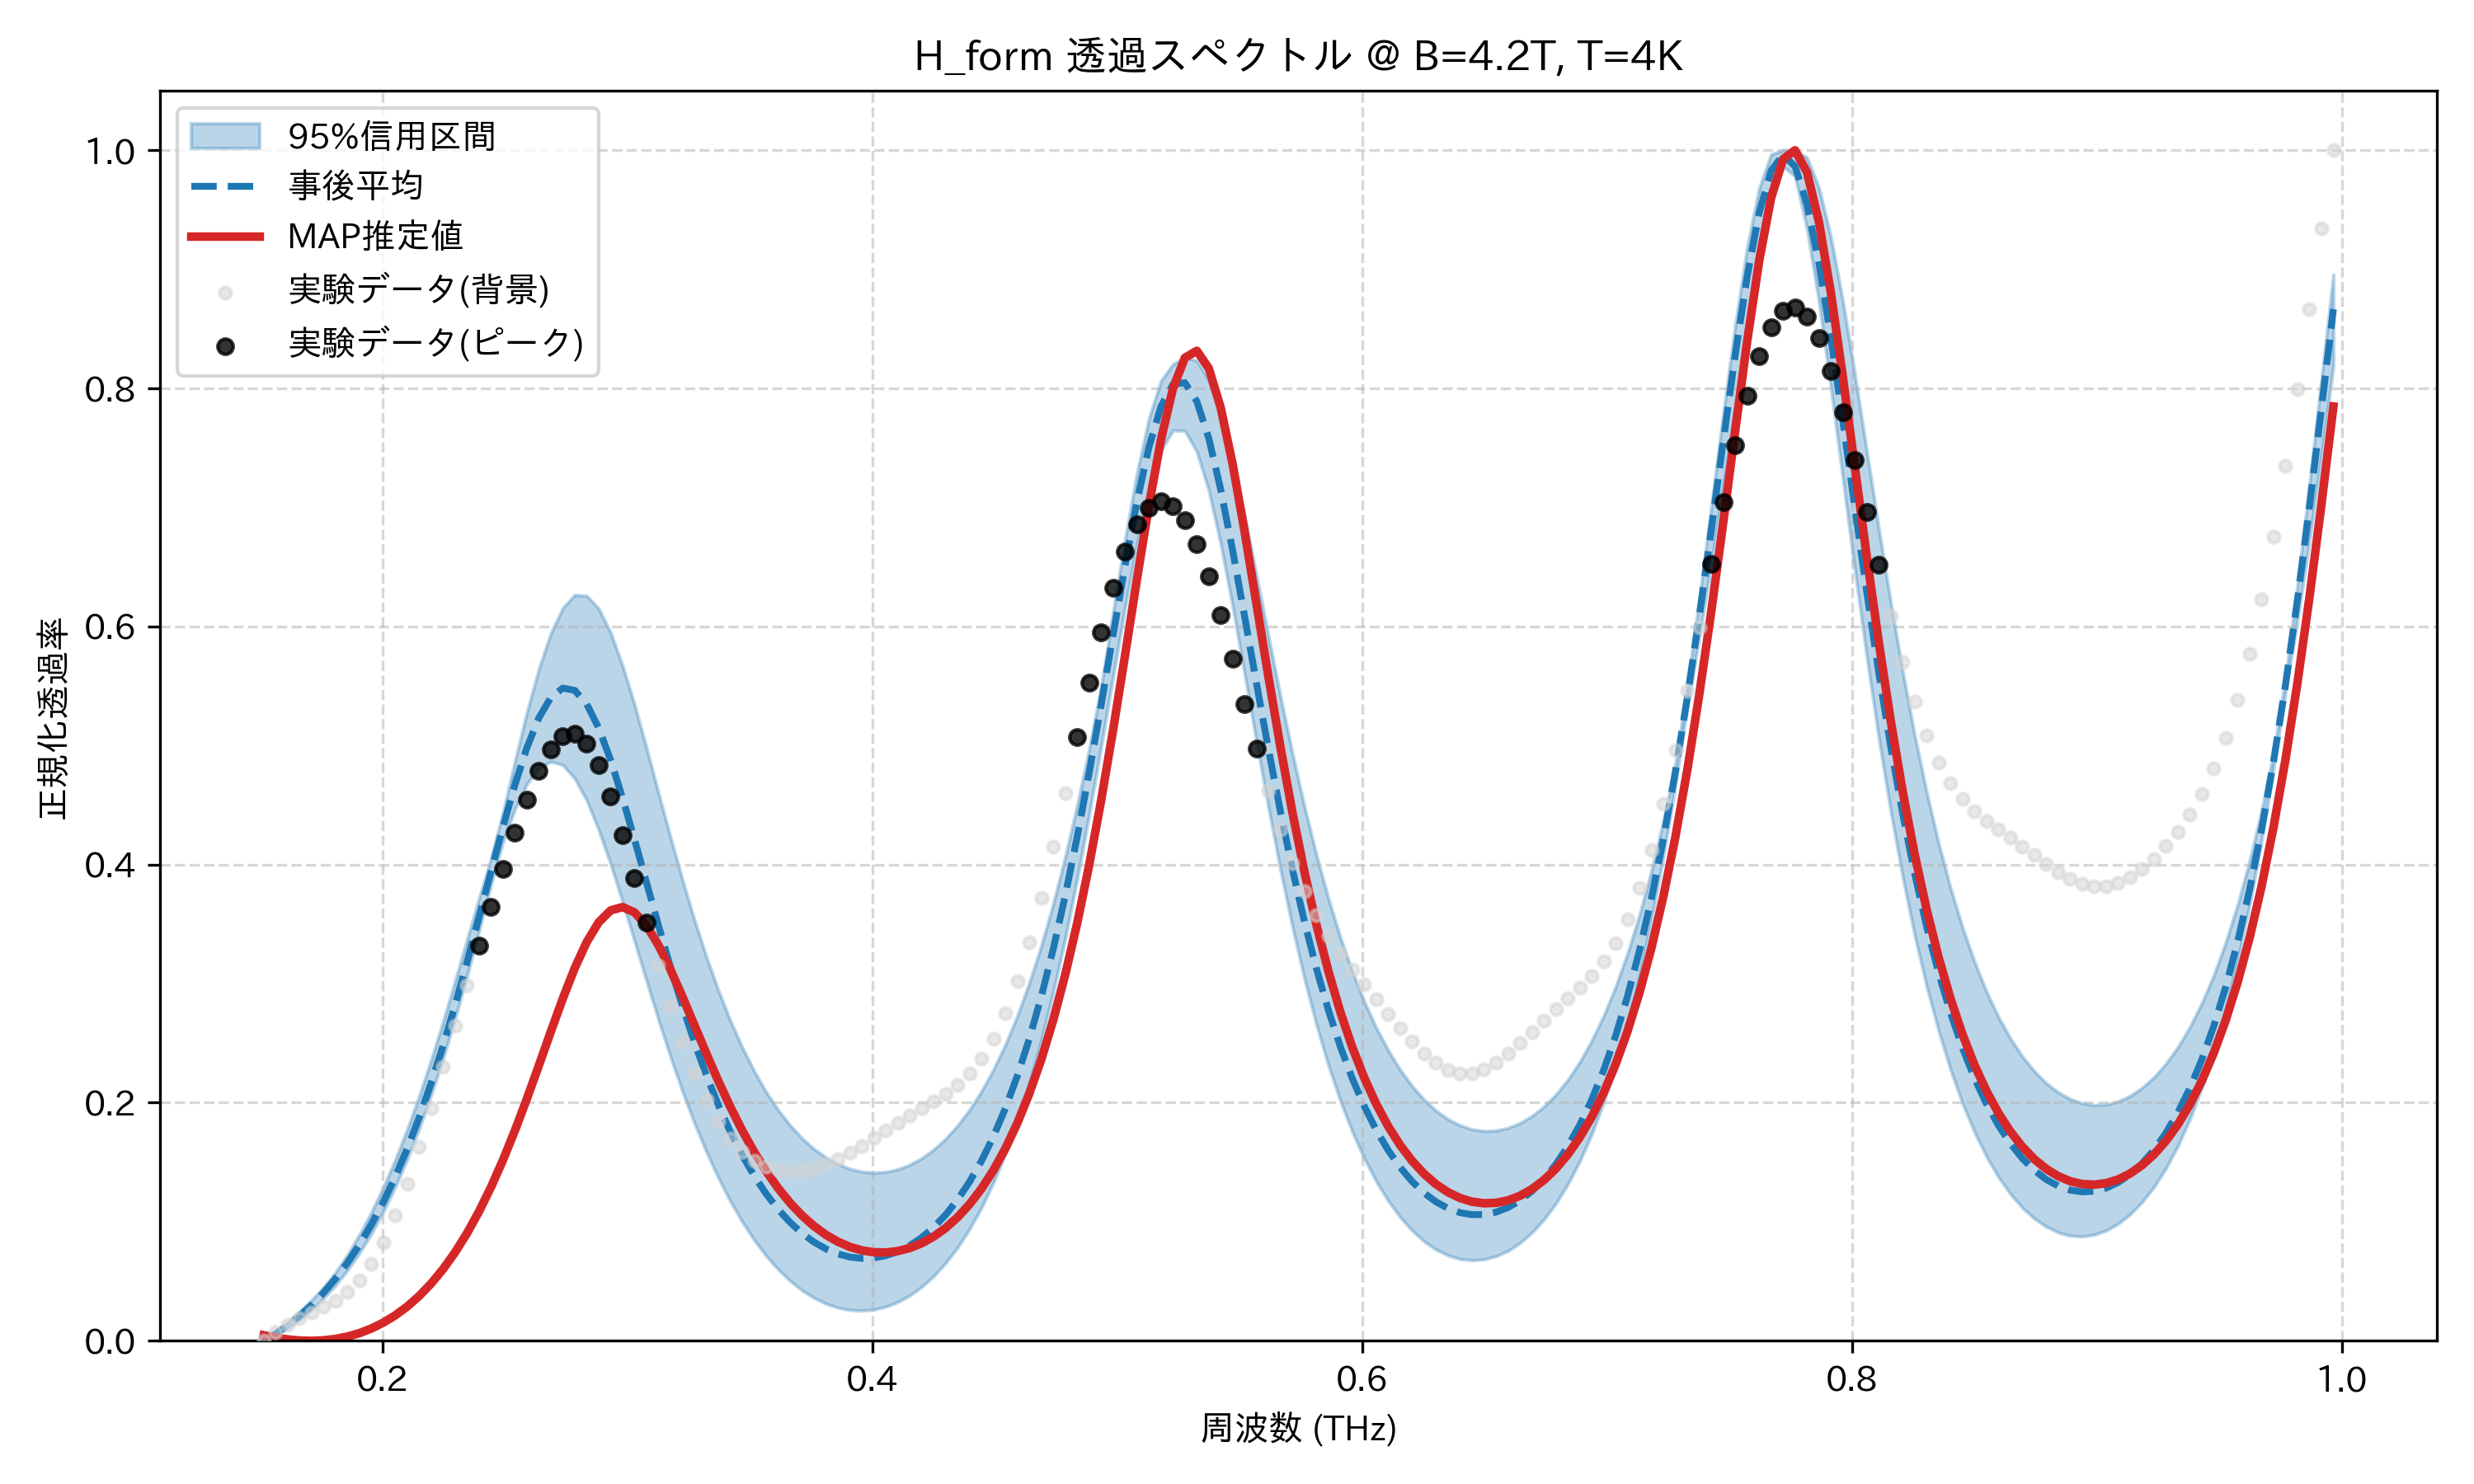

The file beside this chart, header and first rows:
frequency_thz, mean_transmission, map_transmission, lower_95, upper_95, observed_normalized
0.1514, 0.0, 0.004717, 0.0, 0.0, 0.0
0.1563, 0.005927, 0.002671, 0.004807, 0.007435, 0.00702
0.1612, 0.01286, 0.001178, 0.01069, 0.0156, 0.01357
0.1661, 0.02086, 0.0002724, 0.01772, 0.02448, 0.01908
0.171, 0.03002, 0.0, 0.026, 0.03421, 0.02375
0.1759, 0.04044, 0.0004154, 0.03558, 0.0449, 0.02829
0.1808, 0.05226, 0.001581, 0.04663, 0.05738, 0.03365
0.1856, 0.06562, 0.003567, 0.05928, 0.07227, 0.04084
0.1905, 0.0807, 0.006451, 0.07368, 0.08908, 0.05085
0.1954, 0.09765, 0.01032, 0.09003, 0.1079, 0.06454
0.2003, 0.1167, 0.01527, 0.1085, 0.1289, 0.08255
0.2052, 0.1379, 0.0214, 0.1292, 0.1521, 0.1051
0.2101, 0.1616, 0.02884, 0.1524, 0.1777, 0.1321
0.2149, 0.1878, 0.0377, 0.1782, 0.2056, 0.1626
0.2198, 0.2166, 0.04815, 0.2065, 0.2359, 0.1956
0.2247, 0.2481, 0.06031, 0.2371, 0.2683, 0.2299
0.2296, 0.2821, 0.07435, 0.2706, 0.3023, 0.2645
0.2345, 0.3182, 0.09042, 0.3064, 0.3372, 0.2986
0.2394, 0.3558, 0.1086, 0.3442, 0.3717, 0.3321
0.2443, 0.3941, 0.1291, 0.3829, 0.4052, 0.3648
0.2491, 0.4317, 0.1518, 0.4189, 0.4438, 0.3964
0.254, 0.467, 0.1766, 0.4465, 0.4867, 0.4267
0.2589, 0.4982, 0.2033, 0.4677, 0.5279, 0.4545
0.2638, 0.5232, 0.2313, 0.4811, 0.5643, 0.4786
0.2687, 0.5403, 0.2597, 0.4865, 0.5943, 0.4971
0.2736, 0.5482, 0.2874, 0.4837, 0.6155, 0.5081
0.2785, 0.5463, 0.3131, 0.4722, 0.6265, 0.5099
0.2833, 0.5348, 0.3349, 0.4539, 0.6258, 0.5018
0.2882, 0.5148, 0.3515, 0.4292, 0.6151, 0.4839
0.2931, 0.4878, 0.3615, 0.4004, 0.5948, 0.4575
0.298, 0.4559, 0.3643, 0.3687, 0.5669, 0.4249
0.3029, 0.4209, 0.3598, 0.3356, 0.5342, 0.3887
0.3078, 0.3847, 0.3487, 0.3023, 0.4979, 0.3513
0.3127, 0.3487, 0.3322, 0.2696, 0.4601, 0.315
0.3175, 0.314, 0.3118, 0.2386, 0.423, 0.2811
0.3224, 0.2812, 0.289, 0.2096, 0.3873, 0.2508
0.3273, 0.2508, 0.2651, 0.183, 0.3536, 0.2245
0.3322, 0.2231, 0.2413, 0.1588, 0.3226, 0.2023
0.3371, 0.1981, 0.2182, 0.1369, 0.2944, 0.1842
0.342, 0.1757, 0.1966, 0.1173, 0.269, 0.1699
0.3468, 0.1559, 0.1766, 0.09995, 0.2464, 0.1591
0.3517, 0.1385, 0.1585, 0.08465, 0.2265, 0.1514
0.3566, 0.1234, 0.1424, 0.07133, 0.209, 0.1462
0.3615, 0.1105, 0.1282, 0.05993, 0.1939, 0.1434
0.3664, 0.09945, 0.1158, 0.05031, 0.181, 0.1424
0.3713, 0.0903, 0.1052, 0.04237, 0.1701, 0.143
0.3762, 0.0829, 0.09631, 0.03602, 0.1611, 0.145
0.381, 0.07715, 0.089, 0.0312, 0.1539, 0.1483
0.3859, 0.07298, 0.08321, 0.02782, 0.1484, 0.1527
0.3908, 0.07035, 0.07887, 0.02588, 0.1445, 0.1579
0.3957, 0.06922, 0.07594, 0.02534, 0.1421, 0.1639
0.4006, 0.06959, 0.07438, 0.02623, 0.1412, 0.1702
0.4055, 0.07148, 0.07418, 0.02864, 0.1419, 0.1768
0.4104, 0.07492, 0.07536, 0.03257, 0.144, 0.1832
0.4152, 0.07997, 0.07793, 0.03808, 0.1478, 0.1893
0.4201, 0.08673, 0.08197, 0.04528, 0.1533, 0.1952
0.425, 0.09531, 0.08754, 0.05429, 0.1606, 0.201
0.4299, 0.1058, 0.09475, 0.06526, 0.1697, 0.2074
0.4348, 0.1185, 0.1037, 0.07841, 0.1808, 0.2149
0.4397, 0.1335, 0.1147, 0.09389, 0.194, 0.2244
... 114 more rows
